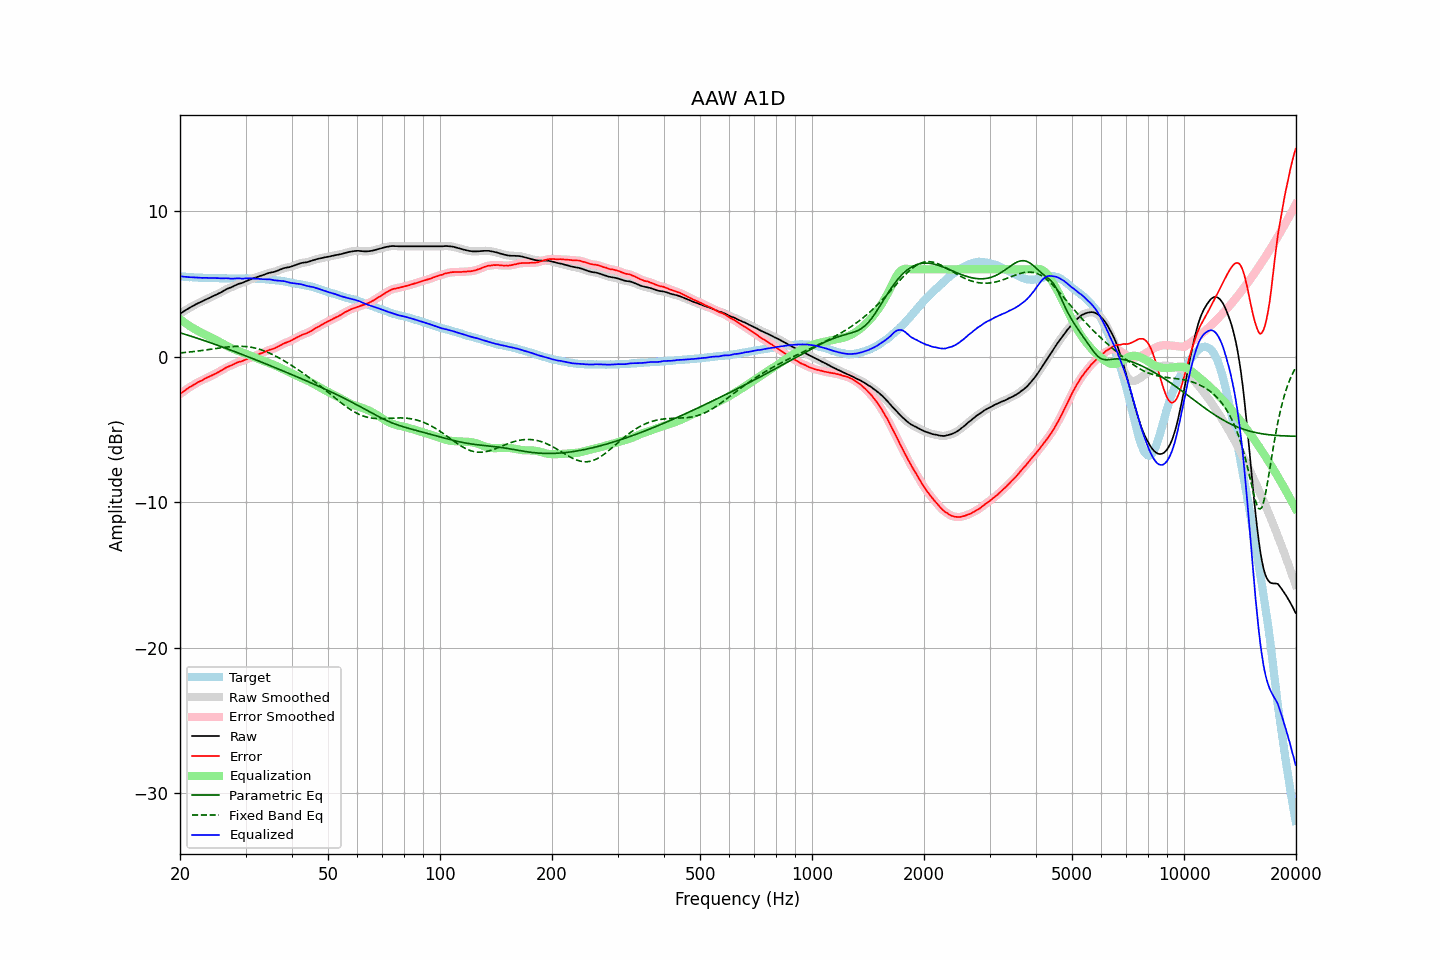

The table this chart was drawn from, first rows:
frequency, raw, error, smoothed, error_smoothed, equalization, parametric_eq, fixed_band_eq, equalized_raw, equalized_smoothed, target
20.00, 2.95, -2.58, 2.95, -2.57, 2.57, 1.64, 0.25, 5.52, 5.52, 5.53
20.20, 3.02, -2.49, 3.02, -2.49, 2.49, 1.61, 0.26, 5.51, 5.51, 5.51
20.40, 3.09, -2.41, 3.09, -2.41, 2.41, 1.57, 0.27, 5.50, 5.50, 5.50
20.61, 3.16, -2.34, 3.16, -2.33, 2.33, 1.54, 0.28, 5.49, 5.49, 5.50
20.81, 3.23, -2.25, 3.23, -2.25, 2.25, 1.50, 0.30, 5.48, 5.48, 5.48
21.02, 3.29, -2.18, 3.29, -2.17, 2.18, 1.47, 0.31, 5.47, 5.47, 5.46
21.23, 3.36, -2.09, 3.36, -2.10, 2.10, 1.43, 0.32, 5.46, 5.46, 5.45
21.44, 3.42, -2.04, 3.42, -2.04, 2.03, 1.40, 0.33, 5.45, 5.45, 5.46
21.66, 3.48, -1.97, 3.48, -1.97, 1.97, 1.36, 0.34, 5.45, 5.45, 5.45
21.87, 3.54, -1.90, 3.54, -1.90, 1.90, 1.33, 0.36, 5.44, 5.44, 5.44
22.09, 3.60, -1.83, 3.60, -1.83, 1.84, 1.29, 0.37, 5.44, 5.44, 5.43
22.31, 3.66, -1.77, 3.66, -1.77, 1.78, 1.25, 0.38, 5.44, 5.43, 5.43
22.54, 3.71, -1.71, 3.71, -1.72, 1.72, 1.22, 0.40, 5.43, 5.43, 5.42
22.76, 3.76, -1.67, 3.76, -1.66, 1.66, 1.18, 0.41, 5.42, 5.42, 5.43
22.99, 3.81, -1.61, 3.81, -1.61, 1.60, 1.14, 0.43, 5.41, 5.41, 5.42
23.22, 3.87, -1.54, 3.87, -1.55, 1.55, 1.10, 0.44, 5.42, 5.41, 5.41
23.45, 3.92, -1.49, 3.92, -1.49, 1.49, 1.07, 0.46, 5.41, 5.41, 5.41
23.69, 3.97, -1.44, 3.97, -1.44, 1.44, 1.03, 0.47, 5.41, 5.41, 5.41
23.92, 4.02, -1.39, 4.02, -1.39, 1.39, 0.99, 0.49, 5.41, 5.41, 5.41
24.16, 4.07, -1.34, 4.07, -1.34, 1.33, 0.95, 0.50, 5.40, 5.41, 5.41
24.40, 4.13, -1.28, 4.13, -1.29, 1.28, 0.91, 0.52, 5.41, 5.41, 5.41
24.65, 4.18, -1.23, 4.18, -1.23, 1.23, 0.87, 0.54, 5.40, 5.40, 5.41
24.89, 4.23, -1.17, 4.23, -1.17, 1.17, 0.83, 0.55, 5.40, 5.40, 5.40
25.14, 4.28, -1.11, 4.28, -1.11, 1.11, 0.79, 0.57, 5.39, 5.39, 5.39
25.39, 4.34, -1.05, 4.34, -1.05, 1.05, 0.75, 0.58, 5.39, 5.39, 5.39
25.65, 4.39, -0.99, 4.39, -0.99, 0.99, 0.71, 0.60, 5.38, 5.38, 5.38
25.91, 4.45, -0.93, 4.45, -0.93, 0.93, 0.67, 0.61, 5.38, 5.38, 5.38
26.16, 4.51, -0.88, 4.51, -0.87, 0.87, 0.63, 0.63, 5.38, 5.38, 5.39
26.43, 4.58, -0.80, 4.58, -0.80, 0.81, 0.59, 0.64, 5.38, 5.38, 5.38
26.69, 4.64, -0.74, 4.64, -0.74, 0.75, 0.55, 0.66, 5.39, 5.38, 5.38
26.96, 4.69, -0.69, 4.69, -0.68, 0.69, 0.51, 0.67, 5.38, 5.38, 5.37
27.23, 4.73, -0.63, 4.73, -0.64, 0.64, 0.47, 0.68, 5.37, 5.37, 5.36
27.50, 4.77, -0.59, 4.77, -0.59, 0.58, 0.43, 0.69, 5.35, 5.36, 5.36
27.77, 4.82, -0.55, 4.82, -0.54, 0.53, 0.39, 0.70, 5.35, 5.36, 5.37
28.05, 4.88, -0.49, 4.88, -0.49, 0.49, 0.35, 0.70, 5.37, 5.37, 5.37
28.33, 4.93, -0.44, 4.93, -0.44, 0.45, 0.30, 0.71, 5.38, 5.38, 5.37
28.62, 4.98, -0.39, 4.98, -0.39, 0.40, 0.26, 0.71, 5.38, 5.38, 5.37
28.90, 5.02, -0.35, 5.01, -0.36, 0.36, 0.22, 0.71, 5.38, 5.38, 5.37
29.19, 5.04, -0.33, 5.05, -0.32, 0.32, 0.18, 0.71, 5.36, 5.37, 5.37
29.48, 5.08, -0.29, 5.08, -0.29, 0.28, 0.13, 0.71, 5.36, 5.36, 5.37
29.78, 5.13, -0.24, 5.13, -0.25, 0.24, 0.09, 0.70, 5.37, 5.36, 5.37
30.08, 5.18, -0.21, 5.18, -0.20, 0.20, 0.05, 0.69, 5.38, 5.37, 5.39
30.38, 5.22, -0.16, 5.22, -0.16, 0.15, 0.00, 0.68, 5.37, 5.38, 5.37
30.68, 5.27, -0.10, 5.27, -0.11, 0.11, -0.04, 0.67, 5.38, 5.38, 5.37
30.99, 5.31, -0.06, 5.31, -0.06, 0.06, -0.08, 0.65, 5.37, 5.38, 5.37
31.30, 5.36, -0.01, 5.36, -0.01, 0.02, -0.13, 0.63, 5.37, 5.37, 5.37
31.61, 5.40, 0.03, 5.40, 0.03, -0.03, -0.17, 0.61, 5.37, 5.36, 5.37
31.93, 5.43, 0.07, 5.43, 0.08, -0.08, -0.21, 0.58, 5.35, 5.36, 5.35
32.24, 5.47, 0.12, 5.47, 0.12, -0.12, -0.26, 0.55, 5.35, 5.35, 5.35
32.57, 5.51, 0.17, 5.51, 0.17, -0.17, -0.30, 0.52, 5.34, 5.34, 5.34
32.89, 5.55, 0.21, 5.55, 0.21, -0.21, -0.35, 0.49, 5.34, 5.34, 5.34
33.22, 5.58, 0.25, 5.58, 0.25, -0.25, -0.39, 0.45, 5.32, 5.33, 5.33
33.55, 5.62, 0.29, 5.62, 0.29, -0.30, -0.43, 0.41, 5.32, 5.32, 5.33
33.89, 5.66, 0.34, 5.66, 0.34, -0.34, -0.48, 0.37, 5.32, 5.32, 5.32
34.23, 5.70, 0.39, 5.70, 0.39, -0.38, -0.52, 0.32, 5.32, 5.32, 5.31
34.57, 5.74, 0.44, 5.74, 0.44, -0.42, -0.57, 0.27, 5.32, 5.31, 5.30
34.92, 5.77, 0.48, 5.77, 0.47, -0.46, -0.61, 0.23, 5.30, 5.30, 5.29
35.27, 5.79, 0.49, 5.79, 0.51, -0.51, -0.66, 0.17, 5.28, 5.28, 5.30
35.62, 5.81, 0.55, 5.81, 0.54, -0.55, -0.70, 0.12, 5.26, 5.26, 5.26
35.97, 5.84, 0.58, 5.84, 0.58, -0.60, -0.75, 0.06, 5.24, 5.24, 5.26
... 635 more rows
